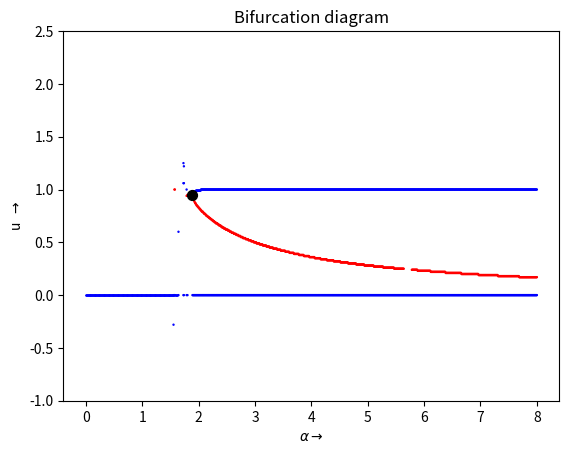
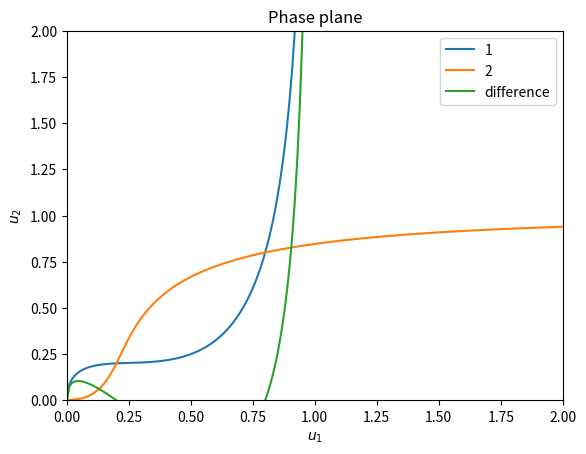

Write Python code to recreate these figures, in order.
import numpy as np 
import matplotlib.pyplot as plt 
from scipy.optimize import newton 
from tqdm import tqdm 

a,b,g,u_T = 2,-1,10,0.5 

def f(u_array,a,b,g,u_T): 
    du_dt = -u_array + 1/(1+np.exp(-g*(a*u_array+b-u_T))) 
    return du_dt 

def f_prime(u_array,a,b,g,u_T): 
    d2u_dt2 = -1 + (g*a*np.exp(-g*(a*u_array+b-u_T)))/(1+np.exp(-g*(a*u_array+b-u_T)))**2 
    return d2u_dt2 

def bifurcation(a_array,b,g,u_T): 
    fig,ax = plt.subplots() 
    for i,a in enumerate(tqdm(a_array)): 
        all_solutions = newton(f,np.arange(0,5,0.1),args=(a,b,g,u_T)) 
        round_solutions = np.round(all_solutions,2) 
        solutions = np.unique(round_solutions) 
        if len(solutions)<=3:
            color_array = np.where(f_prime(solutions,a,b,g,u_T)<0,'blue','red')
            ax.scatter(np.ones(len(solutions))*a,solutions,color=color_array,s=0.5) 
    ax.scatter(1.8882174388,0.9493,color='black',s=50)
    ax.set_ylim(-1,2.5)
    ax.set_xlabel("$\\alpha  \\rightarrow$")
    ax.set_ylabel('u  $\\rightarrow$')
    ax.set_title('Bifurcation diagram')
    plt.show() 

a_array = np.linspace(0,8,1000) 
bifurcation(a_array,b,g,u_T) 


####### opdracht 2 ###########
def F(u,o):
    f = u**2/(u**2+o**2)
    return f

def G(v,o):
    g = o*np.sqrt(v/(1-v))
    return g

w11,w22,w12,w21,o = 0.3,0.2,0.2,0.3,0.2

u1_null1 = np.linspace(0,1,100)
u2_null1 = (G(u1_null1,o)-w11*u1_null1)/w12

u2_null2 = np.linspace(0,1,100)
u1_null2 = (G(u2_null2,o)-w22*u2_null2)/w21

fig,ax = plt.subplots()
ax.plot(u1_null1,u2_null1,label='1')
ax.plot(u1_null2,u2_null2,label='2')
ax.plot(u1_null1,u2_null1-u2_null2,label='difference')
ax.set_xlim([0,2])
ax.set_ylim([0,2])
ax.set_xlabel('$u_1$')
ax.set_ylabel('$u_2$')
ax.set_title('Phase plane')
ax.legend()


print(u1_null1[np.where(np.abs(u2_null1-u2_null2)<10**-2)])
print(u2_null1[np.where(np.abs(u2_null1-u2_null2)<10**-2)])
